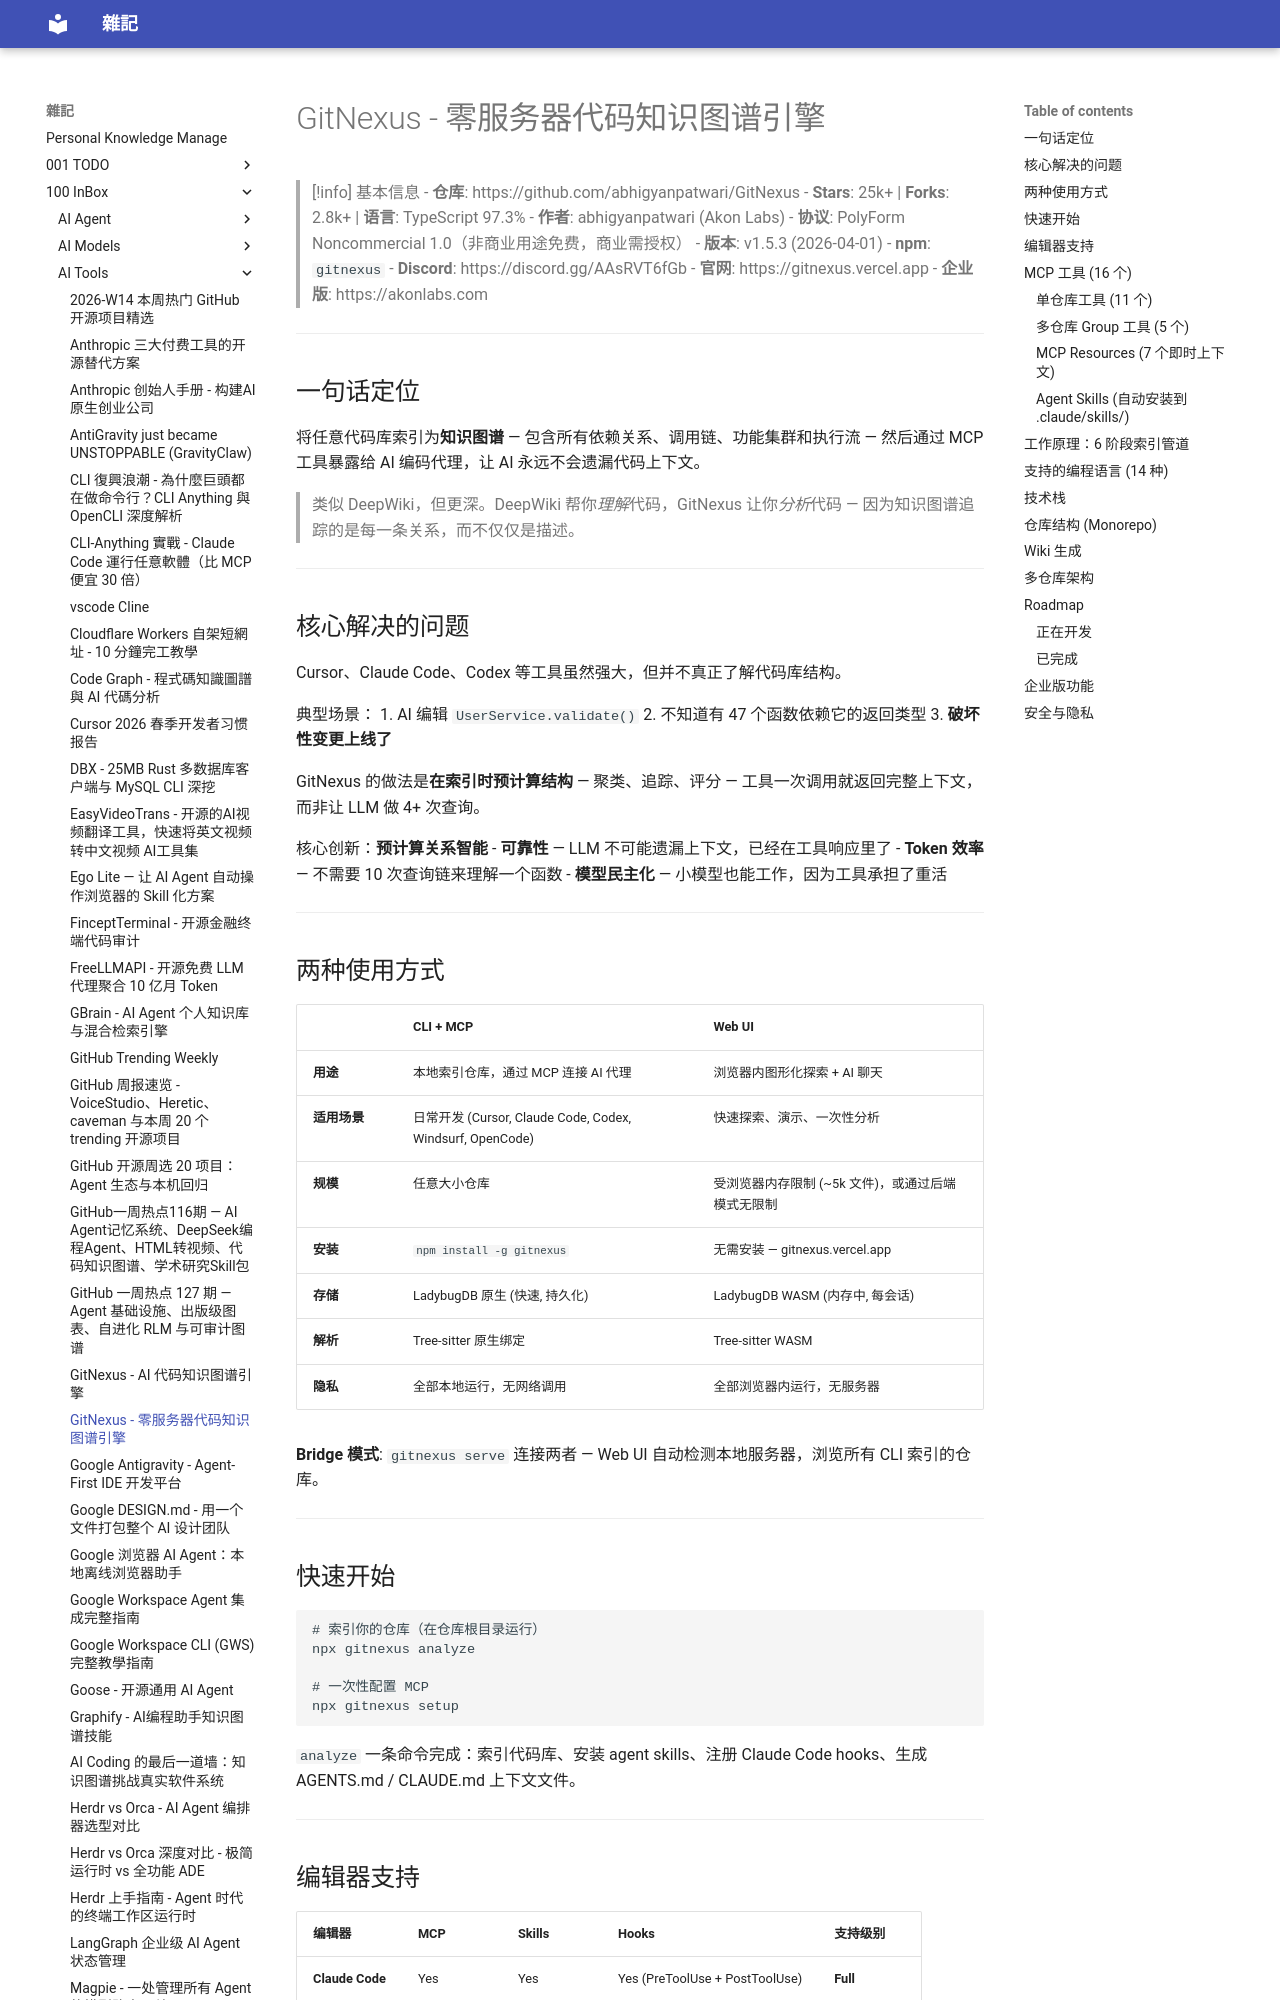

repository: yudady/yudady.github.io · page: 100-InBox/AI-Tools/GitNexus - 零服务器代码知识图谱引擎/index.html · generator: mkdocs

---
created: 2026-04-08
tags:
  - 工具
  - AI编程
  - MCP
  - 知识图谱
  - 代码分析
  - AST
  - Tree-sitter
  - Claude-Code
  - Cursor
  - status/active
  - area/distill
  - type/doc
source: https://github.com/abhigyanpatwari/GitNexus
---

# GitNexus - 零服务器代码知识图谱引擎

> [!info] 基本信息
> - **仓库**: https://github.com/abhigyanpatwari/GitNexus
> - **Stars**: 25k+ | **Forks**: 2.8k+ | **语言**: TypeScript 97.3%
> - **作者**: abhigyanpatwari (Akon Labs)
> - **协议**: PolyForm Noncommercial 1.0（非商业用途免费，商业需授权）
> - **版本**: v1.5.3 (2026-04-01)
> - **npm**: `gitnexus`
> - **Discord**: https://discord.gg/AAsRVT6fGb
> - **官网**: https://gitnexus.vercel.app
> - **企业版**: https://akonlabs.com

---

## 一句话定位

将任意代码库索引为**知识图谱** — 包含所有依赖关系、调用链、功能集群和执行流 — 然后通过 MCP 工具暴露给 AI 编码代理，让 AI 永远不会遗漏代码上下文。

> 类似 DeepWiki，但更深。DeepWiki 帮你*理解*代码，GitNexus 让你*分析*代码 — 因为知识图谱追踪的是每一条关系，而不仅仅是描述。

---

## 核心解决的问题

Cursor、Claude Code、Codex 等工具虽然强大，但并不真正了解代码库结构。

典型场景：
1. AI 编辑 `UserService.validate()`
2. 不知道有 47 个函数依赖它的返回类型
3. **破坏性变更上线了**

GitNexus 的做法是**在索引时预计算结构** — 聚类、追踪、评分 — 工具一次调用就返回完整上下文，而非让 LLM 做 4+ 次查询。

核心创新：**预计算关系智能**
- **可靠性** — LLM 不可能遗漏上下文，已经在工具响应里了
- **Token 效率** — 不需要 10 次查询链来理解一个函数
- **模型民主化** — 小模型也能工作，因为工具承担了重活

---

## 两种使用方式

| | CLI + MCP | Web UI |
|---|---|---|
| **用途** | 本地索引仓库，通过 MCP 连接 AI 代理 | 浏览器内图形化探索 + AI 聊天 |
| **适用场景** | 日常开发 (Cursor, Claude Code, Codex, Windsurf, OpenCode) | 快速探索、演示、一次性分析 |
| **规模** | 任意大小仓库 | 受浏览器内存限制 (~5k 文件)，或通过后端模式无限制 |
| **安装** | `npm install -g gitnexus` | 无需安装 — gitnexus.vercel.app |
| **存储** | LadybugDB 原生 (快速, 持久化) | LadybugDB WASM (内存中, 每会话) |
| **解析** | Tree-sitter 原生绑定 | Tree-sitter WASM |
| **隐私** | 全部本地运行，无网络调用 | 全部浏览器内运行，无服务器 |

**Bridge 模式**: `gitnexus serve` 连接两者 — Web UI 自动检测本地服务器，浏览所有 CLI 索引的仓库。

---
